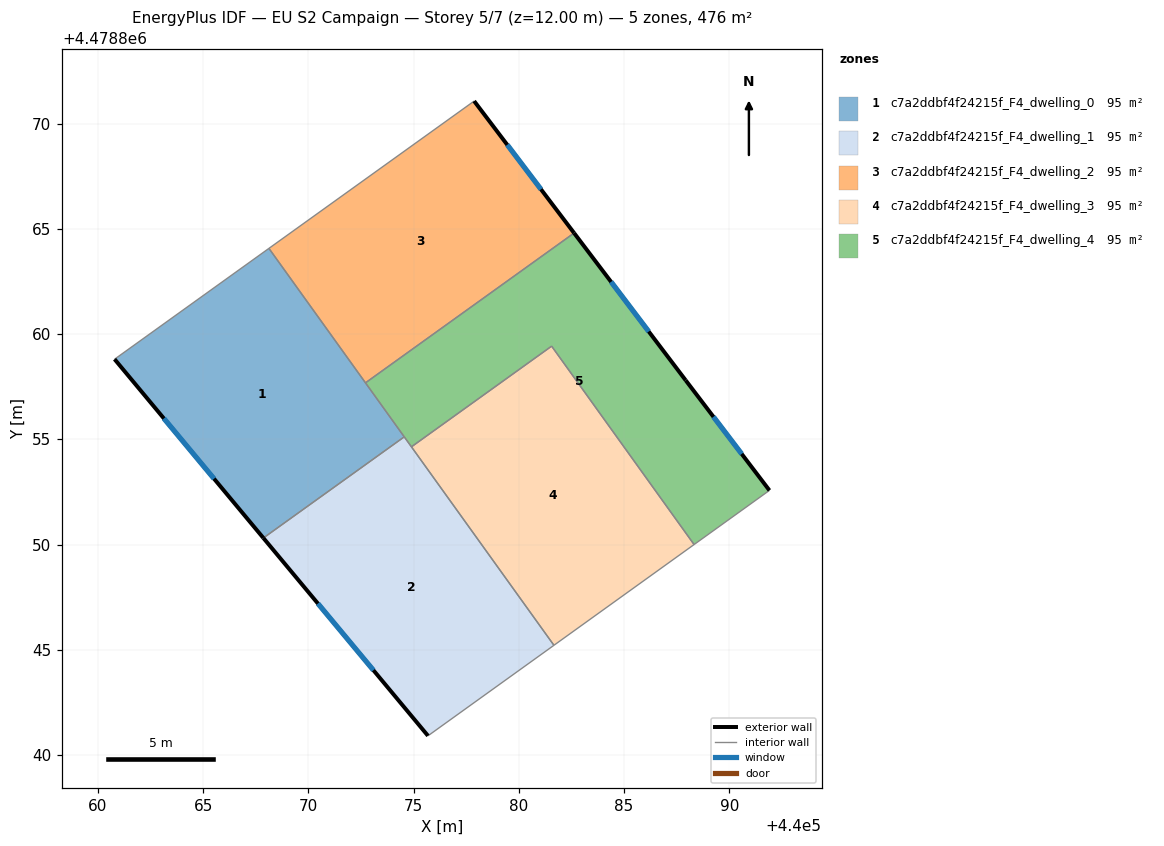
=== STOREY PLAN SPEC (per zone: floor XY polygon, exterior-wall plan segments, windows/doors) ===
zone 1: c7a2ddbf4f24215f_F4_dwelling_0  (95.2 m²)
  floor: (440074.56, 4478855.12) (440068.13, 4478864.07) (440060.80, 4478858.80) (440067.86, 4478850.31)
  exterior wall: (440067.86, 4478850.31) – (440060.80, 4478858.80)  [11.1 m]
    window: (440065.52, 4478853.13) – (440063.14, 4478855.99)  [3.8 m²]
  interior walls: 4
zone 2: c7a2ddbf4f24215f_F4_dwelling_1  (95.2 m²)
  floor: (440081.67, 4478845.21) (440074.56, 4478855.12) (440067.86, 4478850.31) (440075.69, 4478840.91)
  exterior wall: (440075.69, 4478840.91) – (440067.86, 4478850.31)  [12.2 m]
    window: (440073.09, 4478844.03) – (440070.46, 4478847.20)  [4.2 m²]
  interior walls: 4
zone 3: c7a2ddbf4f24215f_F4_dwelling_2  (95.2 m²)
  floor: (440082.63, 4478864.80) (440077.88, 4478871.07) (440068.13, 4478864.07) (440072.72, 4478857.68)
  exterior wall: (440077.88, 4478871.07) – (440082.63, 4478864.80)  [7.9 m]
    window: (440079.45, 4478868.99) – (440081.05, 4478866.88)  [2.7 m²]
  interior walls: 3
zone 4: c7a2ddbf4f24215f_F4_dwelling_3  (95.2 m²)
  floor: (440088.33, 4478850.00) (440081.56, 4478859.42) (440074.90, 4478854.64) (440081.67, 4478845.21)
  interior walls: 4
zone 5: c7a2ddbf4f24215f_F4_dwelling_4  (95.2 m²)
  floor: (440091.91, 4478852.57) (440087.93, 4478857.80) (440082.63, 4478864.80) (440072.72, 4478857.68) (440074.90, 4478854.64) (440081.56, 4478859.42) (440088.33, 4478850.00)
  exterior wall: (440082.63, 4478864.80) – (440087.93, 4478857.80)  [8.8 m]
    window: (440084.38, 4478862.48) – (440086.17, 4478860.12)  [3.0 m²]
  exterior wall: (440087.93, 4478857.80) – (440091.91, 4478852.57)  [6.6 m]
    window: (440089.25, 4478856.07) – (440090.59, 4478854.31)  [2.2 m²]
  interior walls: 6

=== DERIVED (storey summary) ===
Building: EU S2 Campaign
Storey: 5 of 7  (floor level z = 12.00 m)
Storey gross floor area: 475.8 m²
Zones on this storey: 5
  - c7a2ddbf4f24215f_F4_dwelling_0: floor 95.2 m²; exterior wall 11.1 m (33.2 m²); 1 window(s) 3.8 m²; WWR 11.4%
  - c7a2ddbf4f24215f_F4_dwelling_1: floor 95.2 m²; exterior wall 12.2 m (36.7 m²); 1 window(s) 4.2 m²; WWR 11.4%
  - c7a2ddbf4f24215f_F4_dwelling_2: floor 95.2 m²; exterior wall 7.9 m (23.6 m²); 1 window(s) 2.7 m²; WWR 11.4%
  - c7a2ddbf4f24215f_F4_dwelling_3: floor 95.2 m²
  - c7a2ddbf4f24215f_F4_dwelling_4: floor 95.2 m²; exterior wall 15.3 m (46.0 m²); 2 window(s) 5.2 m²; WWR 11.4%
Zone adjacency (shared interzone walls):
  - c7a2ddbf4f24215f_F4_dwelling_0 ↔ c7a2ddbf4f24215f_F4_dwelling_1
  - c7a2ddbf4f24215f_F4_dwelling_0 ↔ c7a2ddbf4f24215f_F4_dwelling_2
  - c7a2ddbf4f24215f_F4_dwelling_0 ↔ c7a2ddbf4f24215f_F4_dwelling_4
  - c7a2ddbf4f24215f_F4_dwelling_1 ↔ c7a2ddbf4f24215f_F4_dwelling_3
  - c7a2ddbf4f24215f_F4_dwelling_1 ↔ c7a2ddbf4f24215f_F4_dwelling_4
  - c7a2ddbf4f24215f_F4_dwelling_2 ↔ c7a2ddbf4f24215f_F4_dwelling_4
  - c7a2ddbf4f24215f_F4_dwelling_3 ↔ c7a2ddbf4f24215f_F4_dwelling_4